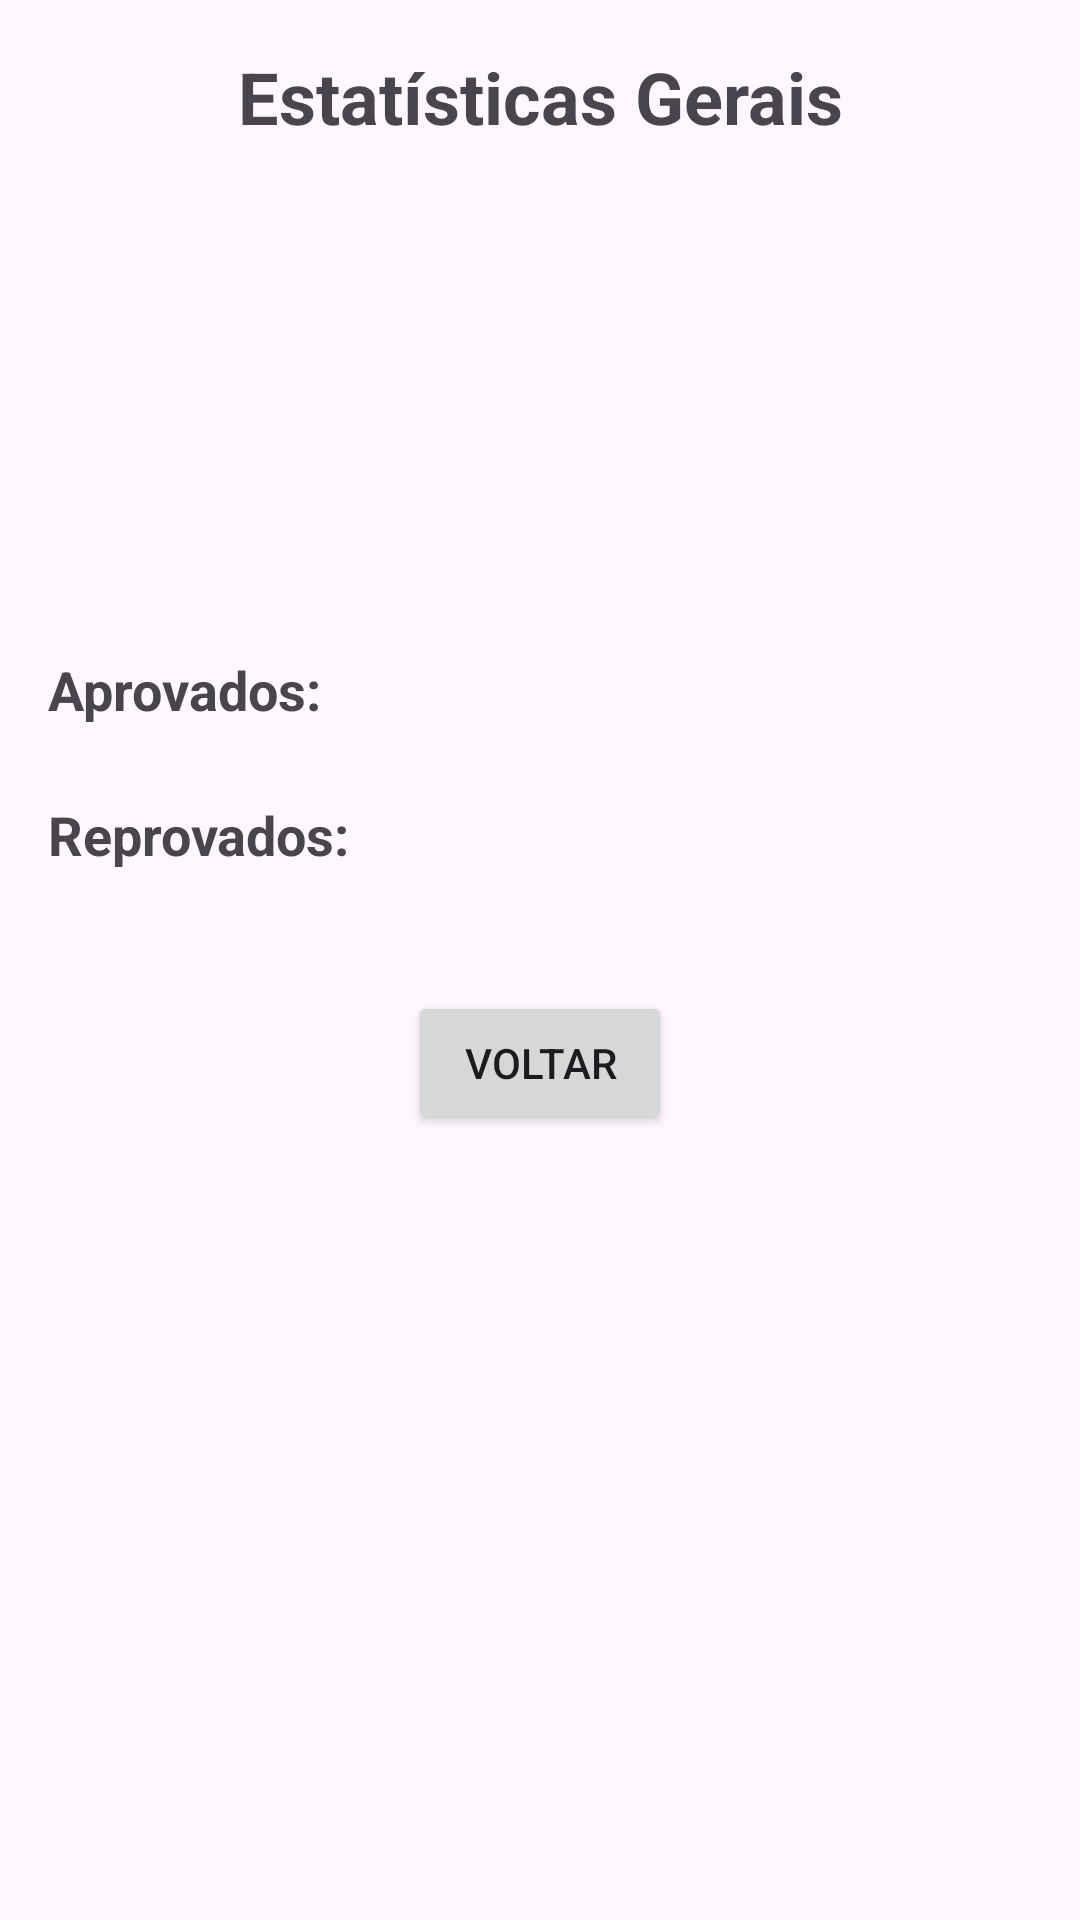

Produce the Android XML layout that renders to this screen, including the resource entries it uses.
<!-- AndroidManifest.xml: application theme Theme.DiarioEstudantesMVVM -->
<!-- res/layout/activity_estatisticas.xml -->
<?xml version="1.0" encoding="utf-8"?>
<layout xmlns:android="http://schemas.android.com/apk/res/android"
    xmlns:app="http://schemas.android.com/apk/res-auto"
    xmlns:tools="http://schemas.android.com/tools">

    <ScrollView
        android:layout_width="match_parent"
        android:layout_height="match_parent"
        android:fillViewport="true">

        <LinearLayout
            android:layout_width="match_parent"
            android:layout_height="wrap_content"
            android:orientation="vertical"
            android:padding="16dp">

            <TextView
                android:layout_width="match_parent"
                android:layout_height="wrap_content"
                android:text="Estatísticas Gerais"
                android:textAlignment="center"
                android:textSize="24sp"
                android:textStyle="bold"
                android:layout_marginBottom="24dp"/>

            <TextView
                android:id="@+id/textMediaGeral"
                android:layout_width="wrap_content"
                android:layout_height="wrap_content"
                android:textSize="18sp"
                android:layout_marginBottom="8dp"/>

            <TextView
                android:id="@+id/textMaiorNota"
                android:layout_width="wrap_content"
                android:layout_height="wrap_content"
                android:textSize="18sp"
                android:layout_marginBottom="8dp"/>

            <TextView
                android:id="@+id/textMenorNota"
                android:layout_width="wrap_content"
                android:layout_height="wrap_content"
                android:textSize="18sp"
                android:layout_marginBottom="8dp"/>

            <TextView
                android:id="@+id/textMediaIdade"
                android:layout_width="wrap_content"
                android:layout_height="wrap_content"
                android:textSize="18sp"
                android:layout_marginBottom="24dp"/>

            <TextView
                android:id="@+id/textViewAprovadosLabel"
                android:layout_width="wrap_content"
                android:layout_height="wrap_content"
                android:text="Aprovados:"
                android:textSize="18sp"
                android:textStyle="bold"
                android:layout_marginBottom="8dp"/>

            <androidx.recyclerview.widget.RecyclerView
                android:id="@+id/recyclerViewAprovados"
                android:layout_width="match_parent"
                android:layout_height="wrap_content"
                android:layout_marginBottom="16dp"
                tools:listitem="@layout/item_estudante"/>

            <TextView
                android:id="@+id/textViewReprovadosLabel"
                android:layout_width="wrap_content"
                android:layout_height="wrap_content"
                android:text="Reprovados:"
                android:textSize="18sp"
                android:textStyle="bold"
                android:layout_marginBottom="8dp"/>

            <androidx.recyclerview.widget.RecyclerView
                android:id="@+id/recyclerViewReprovados"
                android:layout_width="match_parent"
                android:layout_height="wrap_content"
                android:layout_marginBottom="16dp"
                tools:listitem="@layout/item_estudante"/>

            <Button
                android:id="@+id/btnVoltar"
                android:layout_width="wrap_content"
                android:layout_height="wrap_content"
                android:text="Voltar"
                android:layout_gravity="center_horizontal"
                android:layout_marginTop="16dp"/>

        </LinearLayout>
    </ScrollView>
</layout>
<!-- res/layout/item_estudante.xml (included above) -->
<?xml version="1.0" encoding="utf-8"?>
<layout xmlns:android="http://schemas.android.com/apk/res/android">

    <data>
        <variable
            name="estudante"
            type="com.example.cadastrarEstudanteMVVM.model.Estudante" />
    </data>

    <LinearLayout
        android:layout_width="match_parent"
        android:layout_height="wrap_content"
        android:orientation="vertical"
        android:padding="18dp"

        android:background="?android:attr/selectableItemBackground"
        android:layout_marginBottom="8dp">

        <TextView
            android:id="@+id/item_nome"
            android:layout_width="wrap_content"
            android:layout_height="wrap_content"
            android:text="@{estudante.nome}"
            android:textSize="18sp"
            android:textColor="#000000" />
    </LinearLayout>
</layout>
<!-- resources referenced by this layout -->
<resources>
  <style name="Theme.DiarioEstudantesMVVM" parent="Base.Theme.DiarioEstudantesMVVM" />
  <style name="Base.Theme.DiarioEstudantesMVVM" parent="Theme.Material3.DayNight.NoActionBar">
          
          
      </style>
</resources>
